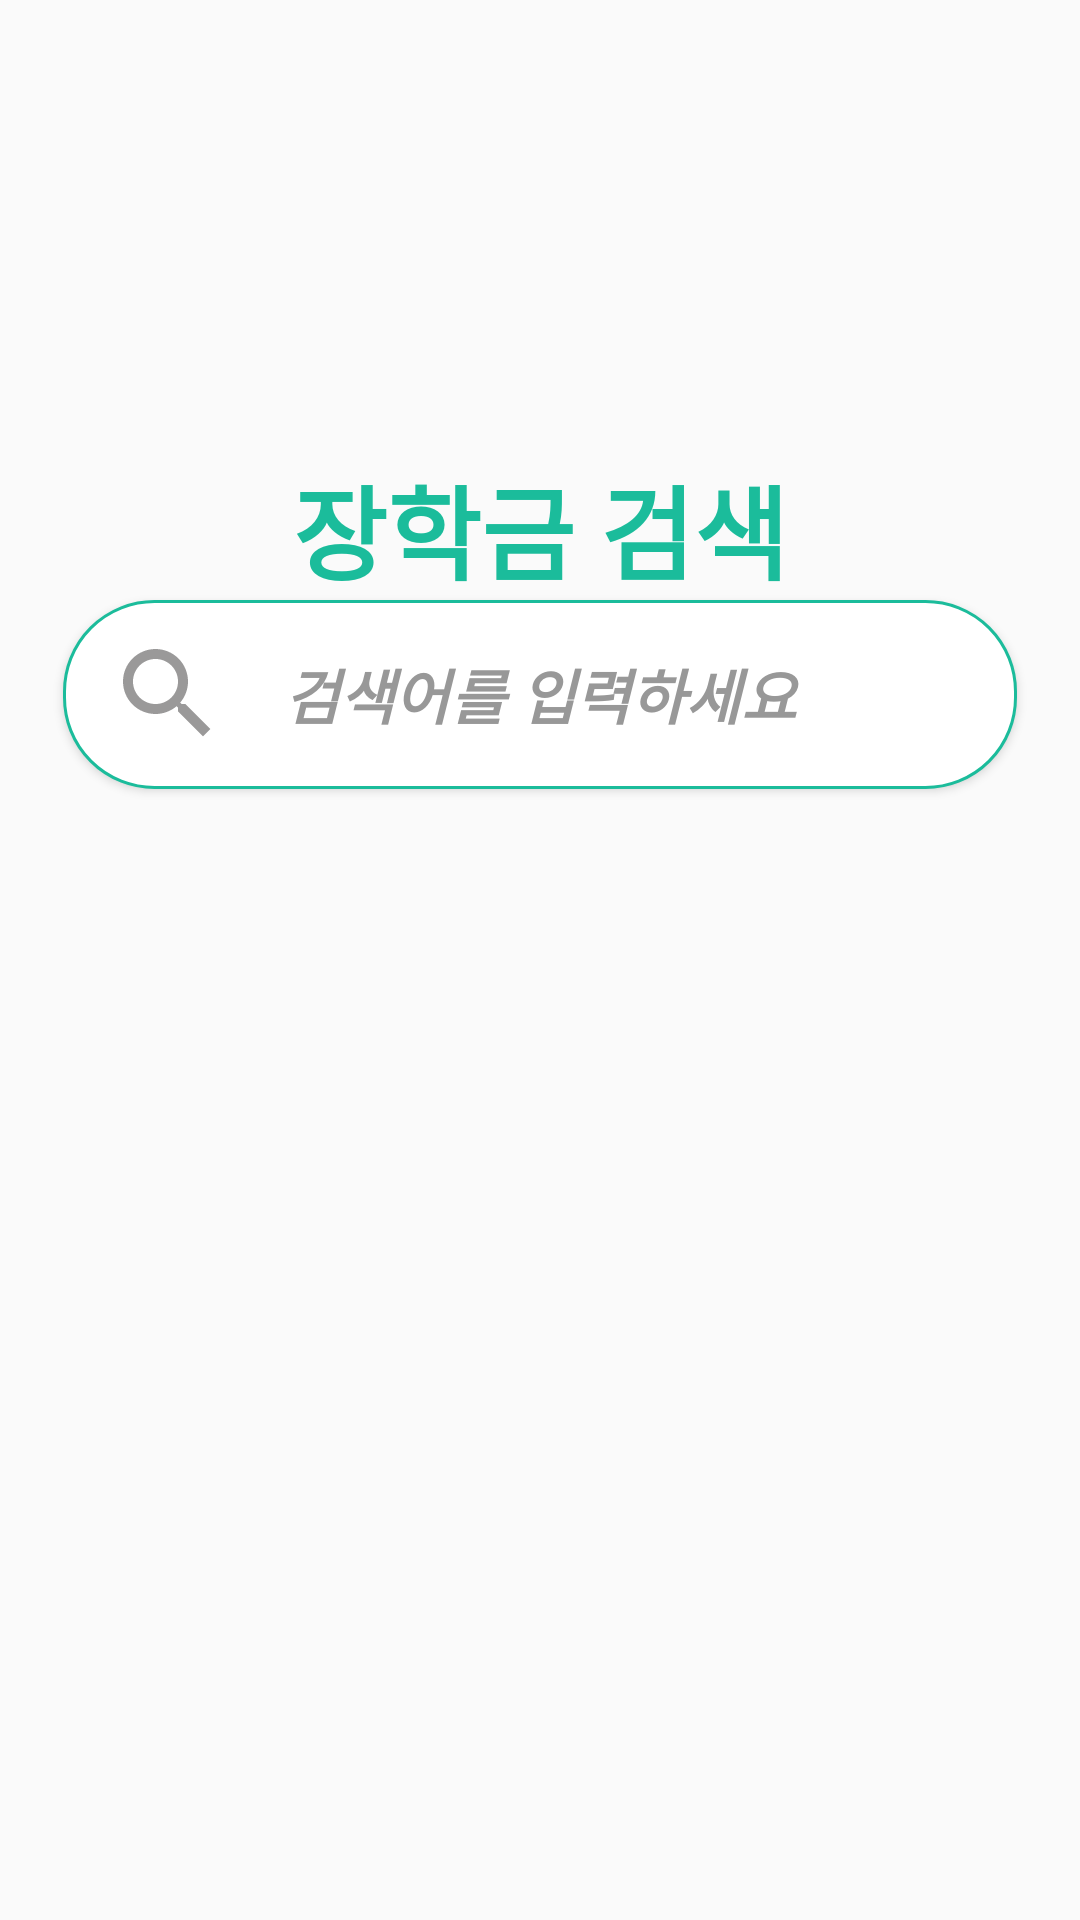

Android layout source for this screen:
<!-- AndroidManifest.xml: application theme AppTheme -->
<!-- res/layout/fragment_home.xml -->
<?xml version="1.0" encoding="utf-8"?>
<androidx.constraintlayout.widget.ConstraintLayout xmlns:android="http://schemas.android.com/apk/res/android"
    xmlns:app="http://schemas.android.com/apk/res-auto"
    xmlns:tools="http://schemas.android.com/tools"
    android:layout_width="match_parent"
    android:layout_height="match_parent"
    tools:context=".ui.home.HomeFragment">

    <Button
        android:id="@+id/bt_search"
        android:layout_width="318dp"
        android:layout_height="63dp"
        android:layout_marginStart="8dp"
        android:layout_marginLeft="8dp"
        android:layout_marginTop="200dp"
        android:layout_marginEnd="8dp"
        android:layout_marginRight="8dp"
        android:background="@drawable/button_background"
        android:drawableLeft="@drawable/ic_search_black_50dp"
        android:paddingLeft="15dp"
        android:text="검색어를 입력하세요           "
        android:textAllCaps="false"
        android:textColor="#989898"
        android:textSize="20sp"
        android:textStyle="bold|italic"
        app:layout_constraintEnd_toEndOf="parent"
        app:layout_constraintStart_toStartOf="parent"
        app:layout_constraintTop_toTopOf="parent" />


    <TextView
        android:id="@+id/textView"
        android:layout_width="wrap_content"
        android:layout_height="wrap_content"
        android:layout_gravity="center"
        android:layout_marginStart="8dp"
        android:layout_marginLeft="8dp"
        android:layout_marginTop="160dp"
        android:layout_marginEnd="8dp"

        android:layout_marginRight="8dp"
        android:text="장학금 검색"
        android:textColor="#1BBC9B"
        android:textSize="34sp"
        android:textStyle="bold"
        app:layout_constraintBottom_toTopOf="@+id/bt_search"
        app:layout_constraintEnd_toEndOf="parent"
        app:layout_constraintStart_toStartOf="parent"
        app:layout_constraintTop_toTopOf="parent"
        app:layout_constraintVertical_bias="0.927" />

</androidx.constraintlayout.widget.ConstraintLayout>
<!-- resources referenced by this layout -->
<resources>
  <!-- drawable button_background (drawable) -->
  <?xml version="1.0" encoding="utf-8"?>
  <shape xmlns:android="http://schemas.android.com/apk/res/android">
      <solid android:color="#fff" /> //배경색
  
      <stroke
          android:width="1dp"
          android:color="#1BBC9B" /> //선색
  
      <corners
          android:topLeftRadius="30dp"
          android:topRightRadius="30dp"
          android:bottomLeftRadius="30dp"
          android:bottomRightRadius="30dp" /> 선휘는 각도
  
      />
  </shape>
  <!-- drawable ic_search_black_50dp (drawable) -->
  <vector android:height="40dp"
      android:viewportHeight="24.0"
      android:viewportWidth="24.0"
      android:width="40dp"
      xmlns:android="http://schemas.android.com/apk/res/android">
      <path android:fillColor="#9A9999" android:pathData="M15.5,14h-0.79l-0.28,-0.27C15.41,12.59 16,11.11 16,9.5 16,5.91 13.09,3 9.5,3S3,5.91 3,9.5 5.91,16 9.5,16c1.61,0 3.09,-0.59 4.23,-1.57l0.27,0.28v0.79l5,4.99L20.49,19l-4.99,-5zM9.5,14C7.01,14 5,11.99 5,9.5S7.01,5 9.5,5 14,7.01 14,9.5 11.99,14 9.5,14z"/>
  </vector>
  <style name="AppTheme" parent="Theme.AppCompat.Light.DarkActionBar">
          
          <item name="colorPrimary">@color/colorPrimary</item>
          <item name="colorPrimaryDark">@color/colorPrimaryDark</item>
          <item name="colorAccent">@color/colorAccent</item>
  
      </style>
  <!-- not gathered from this repository: default colours our renderer supplied (Android Studio template values) -->
  <color name="colorPrimary">#FF6200EE</color>
  <color name="colorPrimaryDark">#FF3700B3</color>
  <color name="colorAccent">#FF03DAC5</color>
</resources>
